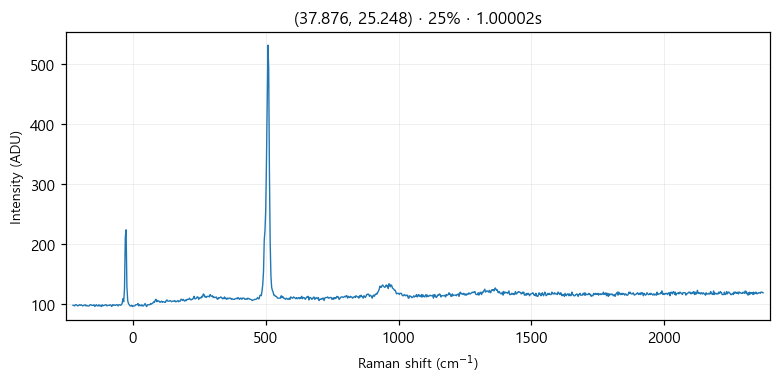

The file beside this chart, header and first rows:
# laser_power_pct, 25
# exposure_time, 1
# laser_nm, 532
# mode, single
pixel_index, raman_shift_cm-1, wavelength_nm, intensity
0, -226.4, 525.7, 97.0
1, -223.3, 525.8, 97.0
2, -220.2, 525.9, 96.0
3, -217.2, 525.9, 98.0
4, -214.1, 526, 98.0
5, -211, 526.1, 97.0
6, -208, 526.2, 96.0
7, -204.9, 526.3, 97.0
8, -201.8, 526.4, 98.0
9, -198.8, 526.5, 97.0
10, -195.7, 526.5, 98.0
11, -192.7, 526.6, 97.0
12, -189.6, 526.7, 96.0
13, -186.5, 526.8, 97.0
14, -183.5, 526.9, 97.0
15, -180.4, 527, 98.0
16, -177.4, 527, 96.0
17, -174.3, 527.1, 97.0
18, -171.3, 527.2, 96.0
19, -168.2, 527.3, 96.0
20, -165.2, 527.4, 96.0
21, -162.1, 527.5, 98.0
22, -159.1, 527.6, 98.0
23, -156, 527.6, 97.0
24, -153, 527.7, 97.0
25, -150, 527.8, 97.0
26, -146.9, 527.9, 98.0
27, -143.9, 528, 95.0
28, -140.8, 528.1, 97.0
29, -137.8, 528.1, 98.0
30, -134.8, 528.2, 96.0
31, -131.7, 528.3, 96.0
32, -128.7, 528.4, 98.0
33, -125.7, 528.5, 96.0
34, -122.6, 528.6, 97.0
35, -119.6, 528.7, 95.0
36, -116.6, 528.7, 98.0
37, -113.5, 528.8, 96.0
38, -110.5, 528.9, 97.0
39, -107.5, 529, 97.0
40, -104.5, 529.1, 98.0
41, -101.4, 529.2, 98.0
42, -98.41, 529.3, 96.0
43, -95.39, 529.3, 97.0
44, -92.36, 529.4, 97.0
45, -89.35, 529.5, 97.0
46, -86.33, 529.6, 98.0
47, -83.31, 529.7, 97.0
48, -80.3, 529.8, 95.0
49, -77.28, 529.8, 98.0
50, -74.27, 529.9, 97.0
51, -71.26, 530, 98.0
52, -68.25, 530.1, 97.0
53, -65.24, 530.2, 97.0
54, -62.23, 530.3, 98.0
55, -59.22, 530.4, 98.0
... 968 more rows
